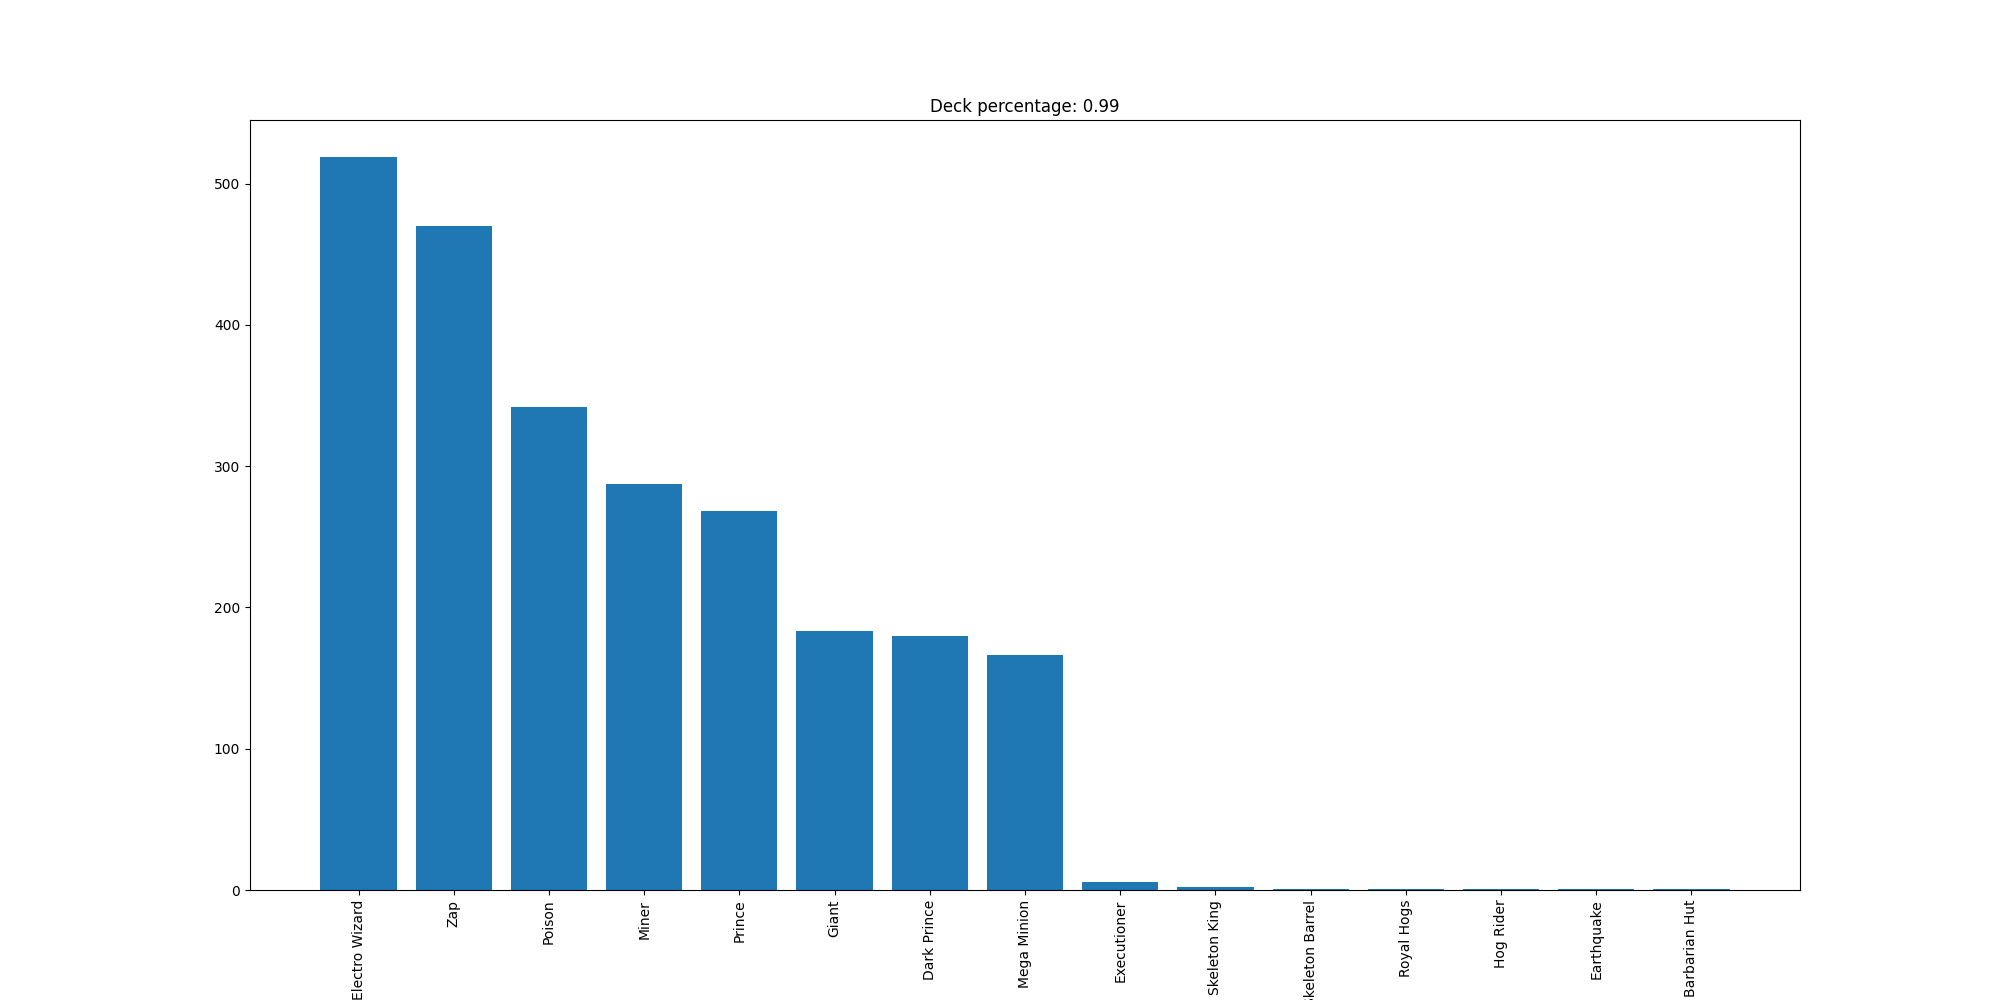

The file beside this chart, header and first rows:
Electro Wizard, 519
Zap, 470
Poison, 342
Miner, 287
Prince, 268
Giant, 183
Dark Prince, 180
Mega Minion, 166
Executioner, 6
Skeleton King, 2
Skeleton Barrel, 1
Royal Hogs, 1
Hog Rider, 1
Earthquake, 1
Barbarian Hut, 1
